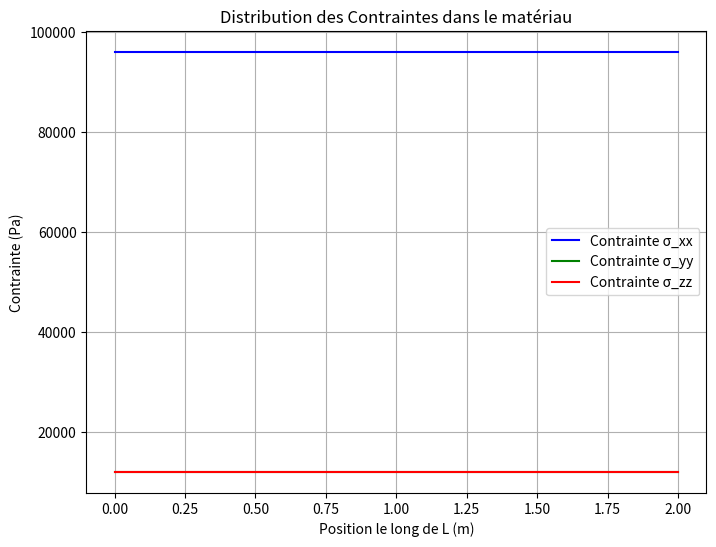
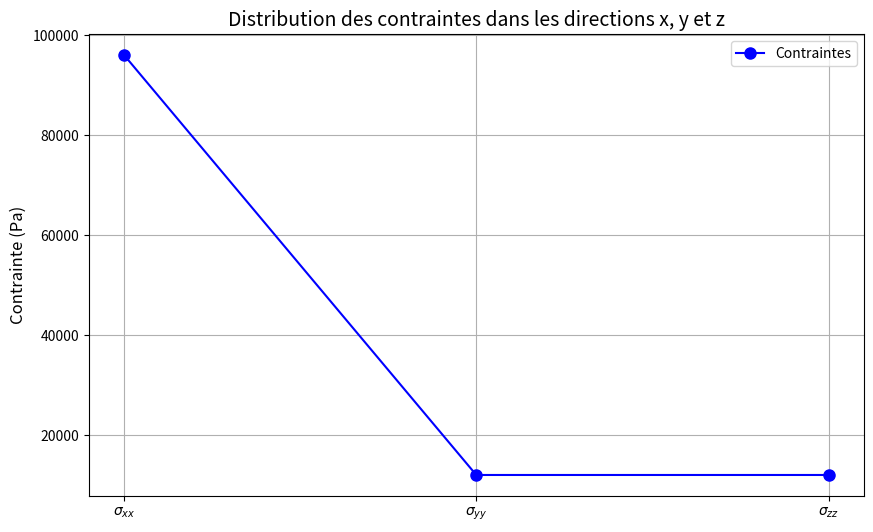
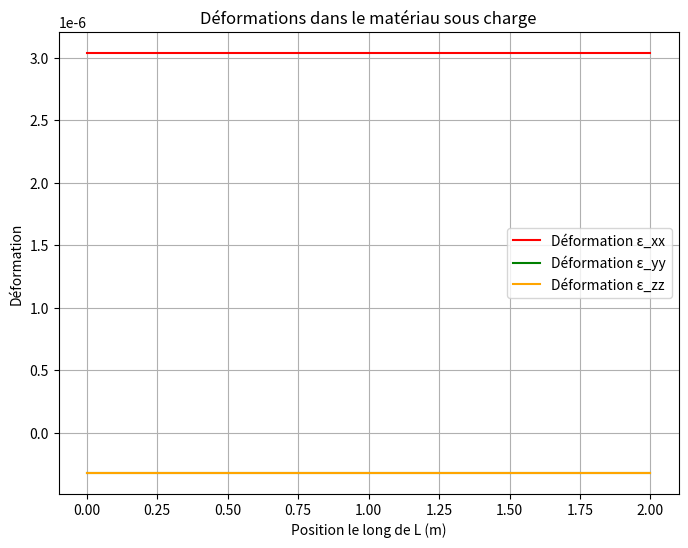
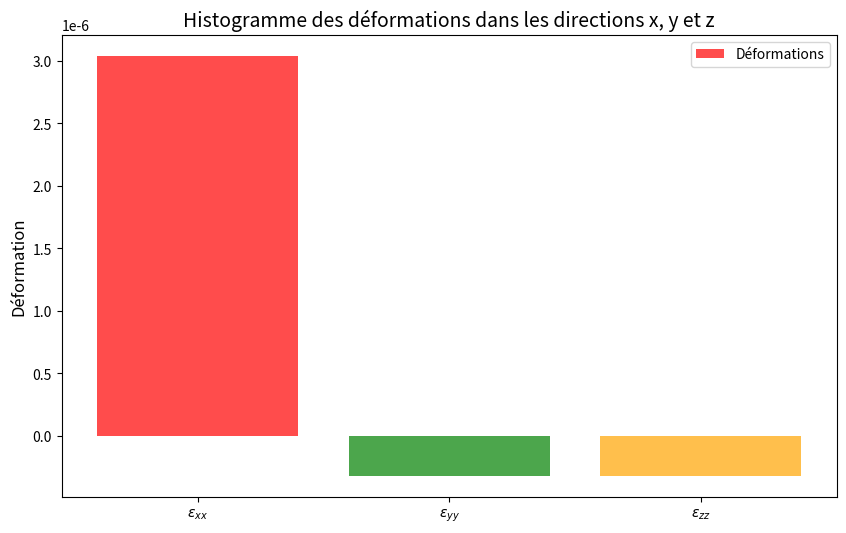
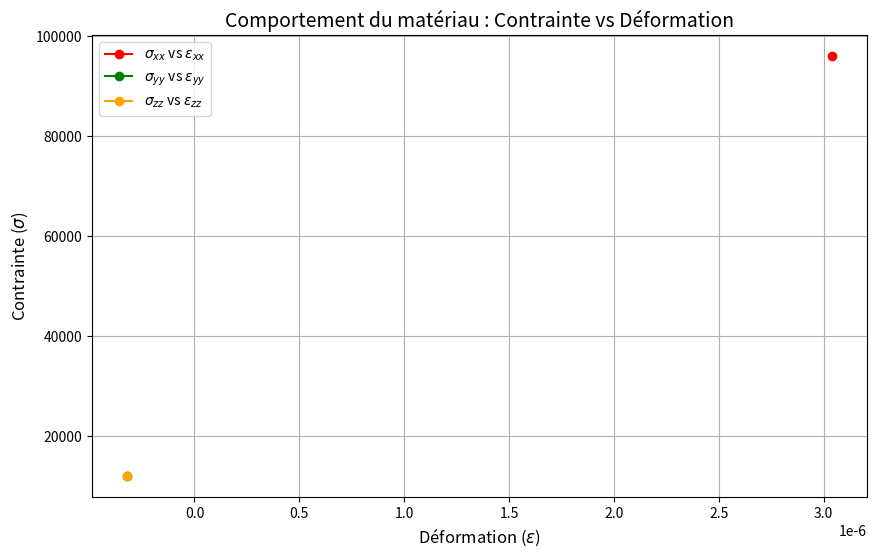
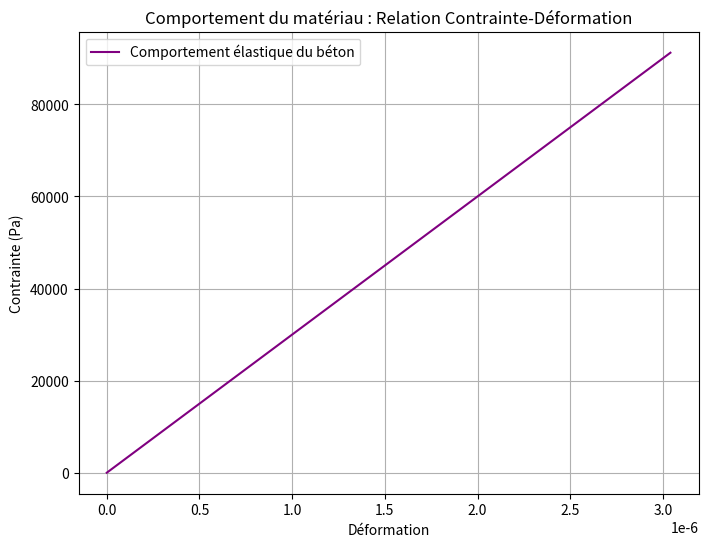
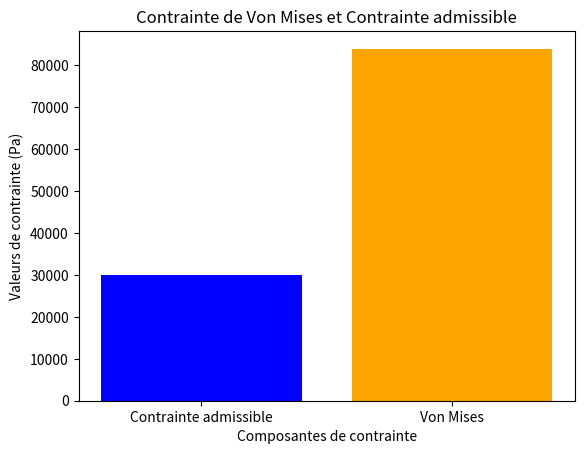

Write the Python code that produced these figures, in order.
import numpy as np
import matplotlib.pyplot as plt

# Paramètres du béton
E = 3e10  # Module de Young en Pa
nu = 0.2  # Coefficient de Poisson
F = 1200  # Force totale appliquée en N
sigma_adm = 30e3 # Contrainte admissible

# Dimensions du matériau
l = 0.1  # Largeur de la section en m
h = 0.1  # Hauteur de la section en m
L = 2  # Longueur du matériau en m

# Aire de la section
A = l * h  # Aire en m²

# Répartition des forces dans les directions x, y et z
F_x = 0.8 * F  # Force dans la direction x
F_y = 0.1 * F  # Force dans la direction y
F_z = 0.1 * F  # Force dans la direction z

# 1. Calcul des contraintes
sigma_xx = F_x / A  # Contrainte de traction en x (N/m²)
sigma_yy = F_y / A  # Contrainte de traction en y (N/m²)
sigma_zz = F_z / A  # Contrainte de traction en z (N/m²)
print(f"Contrainte σ_xx (Pa): {sigma_xx}")
print(f"Contrainte σ_yy (Pa): {sigma_yy}")
print(f"Contrainte σ_zz (Pa): {sigma_zz}")

# 2. Calcul des déformations
epsilon_xx = (sigma_xx - nu*(sigma_yy+sigma_zz)) / E  # Déformation longitudinale en x
epsilon_yy = (sigma_yy - nu*(sigma_xx+sigma_zz)) / E  # Déformation transversale en y
epsilon_zz = (sigma_zz - nu*(sigma_xx+sigma_yy)) / E  # Déformation transversale en z
print(f"Déformation ε_xx: {epsilon_xx}")
print(f"Déformation ε_yy = ε_zz: {epsilon_yy}")

# Calcul de la contrainte de Von Mises
sigma_xy,sigma_yz,sigma_zx = 0,0,0 # Contraintes de cisaillement nulles
sigma_vm = np.sqrt(0.5 * ((sigma_xx - sigma_yy)**2 +
                          (sigma_yy - sigma_zz)**2 +
                          (sigma_zz - sigma_xx)**2 +
                          6*(sigma_xy**2 + sigma_yz**2 + sigma_zx**2)))
print(f"Contrainte de Von Mises : {sigma_vm:.2f} Pa")
if sigma_vm > sigma_adm:
    print("Le matériau dépasse la contrainte admissible, risque de défaillance.")
else:
    print("Le matériau est sous la contrainte admissible, pas de défaillance.")

# 3. Visualisation des résultats : Contraintes
x_values = np.linspace(0, L, 100)  # Positions le long de L
sigma_values_xx = sigma_xx * np.ones_like(x_values)  # Contrainte constante sur toute la longueur
sigma_values_yy = sigma_yy * np.ones_like(x_values)  # Contrainte constante sur toute la longueur
sigma_values_zz = sigma_zz * np.ones_like(x_values)  # Contrainte constante sur toute la longueur

# Affichage des contraintes
plt.figure(figsize=(8, 6))
plt.plot(x_values, sigma_values_xx, label='Contrainte σ_xx', color='b')
plt.plot(x_values, sigma_values_yy, label='Contrainte σ_yy', color='g')
plt.plot(x_values, sigma_values_zz, label='Contrainte σ_zz', color='r')
plt.title('Distribution des Contraintes dans le matériau')
plt.xlabel('Position le long de L (m)')
plt.ylabel('Contrainte (Pa)')
plt.legend()
plt.grid(True)
plt.show()

# Affichage des contraintes dans les directions
plt.figure(figsize=(10, 6))
x_positions = np.array([0, 1, 2])
sigma_values = np.array([sigma_xx, sigma_yy, sigma_zz])

plt.plot(x_positions, sigma_values, label='Contraintes', color='blue', marker='o', linestyle='-', markersize=8)
plt.title("Distribution des contraintes dans les directions x, y et z", fontsize=14)
plt.xticks(x_positions, ['$\sigma_{xx}$', '$\sigma_{yy}$', '$\sigma_{zz}$'])
plt.ylabel('Contrainte (Pa)', fontsize=12)
plt.grid(True)
plt.legend()
plt.show()


# 4. Visualisation des déformations
epsilon_values_xx = epsilon_xx * np.ones_like(x_values)  # Déformation constante sur toute la longueur
epsilon_values_yy = epsilon_yy * np.ones_like(x_values)  # Déformation constante dans y
epsilon_values_zz = epsilon_zz * np.ones_like(x_values)  # Déformation constante dans z

# Affichage des déformations
plt.figure(figsize=(8, 6))
plt.plot(x_values, epsilon_values_xx, label="Déformation ε_xx", color='r')
plt.plot(x_values, epsilon_values_yy, label="Déformation ε_yy", color='g')
plt.plot(x_values, epsilon_values_zz, label="Déformation ε_zz", color='orange')
plt.title("Déformations dans le matériau sous charge")
plt.xlabel("Position le long de L (m)")
plt.ylabel("Déformation")
plt.legend()
plt.grid(True)
plt.show()

# 5. Histogramme des déformations (appliquées)
plt.figure(figsize=(10, 6))
deformation_values = np.array([epsilon_xx, epsilon_yy, epsilon_zz])

plt.bar(x_positions, deformation_values, color=['red', 'green', 'orange'], alpha=0.7, label='Déformations')
plt.title("Histogramme des déformations dans les directions x, y et z", fontsize=14)
plt.xticks(x_positions, ['$\epsilon_{xx}$', '$\epsilon_{yy}$', '$\epsilon_{zz}$'])
plt.ylabel('Déformation', fontsize=12)
plt.legend()
plt.show()

# 6. Comportement du matériau : graphique contrainte-déformation


# affichage 2
plt.figure(figsize=(10, 6))
plt.plot([epsilon_xx], [sigma_xx], label=r'$\sigma_{xx}$ vs $\epsilon_{xx}$', color='red', marker='o')
plt.plot([epsilon_yy], [sigma_yy], label=r'$\sigma_{yy}$ vs $\epsilon_{yy}$', color='green', marker='o')
plt.plot([epsilon_zz], [sigma_zz], label=r'$\sigma_{zz}$ vs $\epsilon_{zz}$', color='orange', marker='o')

plt.title("Comportement du matériau : Contrainte vs Déformation", fontsize=14)
plt.xlabel('Déformation ($\epsilon$)', fontsize=12)
plt.ylabel('Contrainte ($\sigma$)', fontsize=12)
plt.grid(True)
plt.legend()
plt.show()

deformation_values = np.linspace(0, epsilon_xx, 100)  # Deformations allant de 0 à ε_xx
stress_values = E * deformation_values  # Contrainte liée à la déformation

plt.figure(figsize=(8, 6))
plt.plot(deformation_values, stress_values, label="Comportement élastique du béton", color='purple')
plt.title("Comportement du matériau : Relation Contrainte-Déformation")
plt.xlabel("Déformation")
plt.ylabel("Contrainte (Pa)")
plt.legend()
plt.grid(True)
plt.show()

# 7. Visualisation des résultats: Contrainte de Von Mises
fig, ax = plt.subplots()
labels = ['Contrainte admissible', 'Von Mises']
values = [sigma_adm, sigma_vm]
ax.bar(labels, values, color=['blue','orange'])
ax.set_title('Contrainte de Von Mises et Contrainte admissible')
ax.set_xlabel('Composantes de contrainte')
ax.set_ylabel('Valeurs de contrainte (Pa)')
plt.show()
